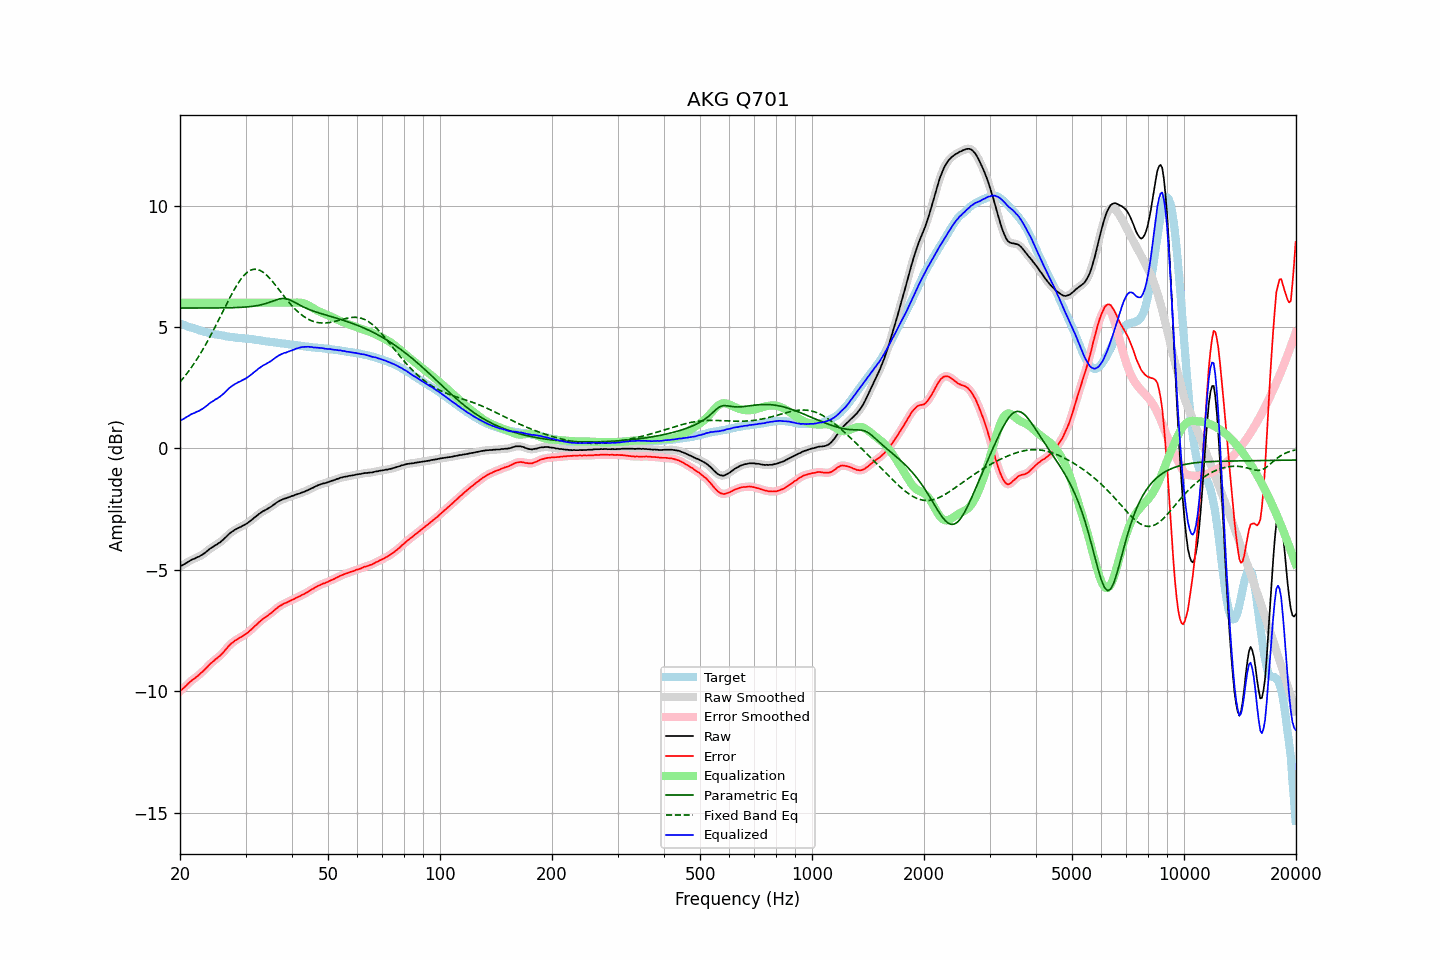

Data behind this chart, as committed beside it:
frequency, raw, error, smoothed, error_smoothed, equalization, parametric_eq, fixed_band_eq, equalized_raw, equalized_smoothed, target
20.00, -4.86, -10.00, -4.86, -10.00, 6.00, 5.78, 2.74, 1.14, 1.14, 5.14
20.20, -4.82, -9.94, -4.83, -9.94, 6.00, 5.78, 2.81, 1.18, 1.17, 5.12
20.40, -4.79, -9.88, -4.79, -9.88, 6.00, 5.78, 2.89, 1.21, 1.21, 5.09
20.61, -4.75, -9.82, -4.75, -9.82, 6.00, 5.78, 2.98, 1.25, 1.25, 5.07
20.81, -4.71, -9.76, -4.71, -9.76, 6.00, 5.78, 3.06, 1.29, 1.29, 5.05
21.02, -4.67, -9.69, -4.67, -9.69, 6.00, 5.78, 3.15, 1.33, 1.33, 5.02
21.23, -4.63, -9.63, -4.63, -9.63, 6.00, 5.78, 3.24, 1.37, 1.37, 5.00
21.44, -4.59, -9.57, -4.60, -9.57, 6.00, 5.78, 3.33, 1.41, 1.40, 4.98
21.66, -4.56, -9.52, -4.56, -9.52, 6.00, 5.78, 3.42, 1.44, 1.44, 4.96
21.87, -4.54, -9.48, -4.53, -9.47, 6.00, 5.78, 3.52, 1.46, 1.47, 4.94
22.09, -4.50, -9.42, -4.51, -9.42, 6.00, 5.78, 3.62, 1.50, 1.49, 4.92
22.31, -4.47, -9.37, -4.48, -9.37, 6.00, 5.78, 3.73, 1.53, 1.52, 4.90
22.54, -4.45, -9.32, -4.44, -9.31, 6.00, 5.78, 3.83, 1.55, 1.56, 4.87
22.76, -4.40, -9.25, -4.41, -9.25, 6.00, 5.78, 3.94, 1.60, 1.59, 4.84
22.99, -4.37, -9.20, -4.37, -9.19, 6.00, 5.78, 4.05, 1.63, 1.63, 4.82
23.22, -4.32, -9.13, -4.32, -9.13, 6.00, 5.78, 4.16, 1.68, 1.68, 4.80
23.45, -4.27, -9.06, -4.27, -9.06, 6.00, 5.78, 4.28, 1.73, 1.73, 4.79
23.69, -4.22, -9.00, -4.22, -8.99, 6.00, 5.78, 4.40, 1.78, 1.78, 4.77
23.92, -4.16, -8.92, -4.16, -8.92, 6.00, 5.78, 4.52, 1.84, 1.84, 4.76
24.16, -4.11, -8.85, -4.12, -8.86, 6.00, 5.78, 4.64, 1.89, 1.88, 4.74
24.40, -4.07, -8.80, -4.07, -8.80, 6.00, 5.78, 4.77, 1.93, 1.93, 4.73
24.65, -4.03, -8.75, -4.03, -8.74, 6.00, 5.78, 4.90, 1.97, 1.97, 4.72
24.89, -3.98, -8.68, -3.99, -8.69, 6.00, 5.79, 5.02, 2.02, 2.01, 4.70
25.14, -3.95, -8.64, -3.95, -8.64, 6.00, 5.79, 5.16, 2.05, 2.05, 4.69
25.39, -3.90, -8.58, -3.90, -8.58, 6.00, 5.79, 5.29, 2.10, 2.10, 4.68
25.65, -3.86, -8.53, -3.86, -8.53, 6.00, 5.79, 5.42, 2.14, 2.14, 4.67
25.91, -3.80, -8.46, -3.80, -8.46, 6.00, 5.79, 5.55, 2.20, 2.20, 4.66
26.16, -3.75, -8.40, -3.75, -8.39, 6.00, 5.79, 5.69, 2.25, 2.25, 4.65
26.43, -3.68, -8.31, -3.68, -8.31, 6.00, 5.79, 5.82, 2.32, 2.32, 4.63
26.69, -3.62, -8.24, -3.62, -8.23, 6.00, 5.79, 5.95, 2.38, 2.38, 4.62
26.96, -3.55, -8.16, -3.55, -8.16, 6.00, 5.79, 6.08, 2.45, 2.45, 4.60
27.23, -3.49, -8.09, -3.50, -8.09, 6.00, 5.79, 6.21, 2.51, 2.50, 4.59
27.50, -3.44, -8.02, -3.44, -8.03, 6.00, 5.80, 6.33, 2.56, 2.56, 4.58
27.77, -3.40, -7.98, -3.40, -7.97, 6.00, 5.80, 6.45, 2.60, 2.60, 4.58
28.05, -3.35, -7.92, -3.36, -7.93, 6.00, 5.80, 6.57, 2.65, 2.64, 4.57
28.33, -3.32, -7.88, -3.32, -7.88, 6.00, 5.80, 6.68, 2.68, 2.68, 4.56
28.62, -3.28, -7.84, -3.28, -7.84, 6.00, 5.80, 6.79, 2.72, 2.72, 4.56
28.90, -3.25, -7.80, -3.25, -7.80, 6.00, 5.81, 6.89, 2.75, 2.75, 4.55
29.19, -3.22, -7.77, -3.22, -7.76, 6.00, 5.81, 6.98, 2.78, 2.78, 4.55
29.48, -3.18, -7.72, -3.19, -7.72, 6.00, 5.82, 7.06, 2.82, 2.81, 4.54
29.78, -3.15, -7.69, -3.15, -7.68, 6.00, 5.82, 7.14, 2.85, 2.85, 4.53
30.08, -3.11, -7.64, -3.11, -7.64, 6.00, 5.82, 7.20, 2.89, 2.89, 4.52
30.38, -3.07, -7.59, -3.07, -7.59, 6.00, 5.83, 7.26, 2.93, 2.93, 4.52
30.68, -3.02, -7.53, -3.02, -7.53, 6.00, 5.84, 7.30, 2.98, 2.98, 4.51
30.99, -2.97, -7.47, -2.97, -7.48, 6.00, 5.84, 7.34, 3.03, 3.03, 4.50
31.30, -2.92, -7.42, -2.92, -7.41, 6.00, 5.85, 7.36, 3.08, 3.08, 4.50
31.61, -2.86, -7.35, -2.87, -7.35, 6.00, 5.86, 7.38, 3.14, 3.13, 4.49
31.93, -2.81, -7.29, -2.81, -7.29, 6.00, 5.87, 7.38, 3.19, 3.19, 4.48
32.24, -2.76, -7.23, -2.76, -7.23, 6.00, 5.88, 7.37, 3.24, 3.24, 4.47
32.57, -2.70, -7.16, -2.71, -7.17, 6.00, 5.89, 7.35, 3.30, 3.29, 4.46
32.89, -2.66, -7.11, -2.66, -7.11, 6.00, 5.91, 7.33, 3.34, 3.34, 4.45
33.22, -2.61, -7.05, -2.61, -7.05, 6.00, 5.92, 7.29, 3.39, 3.39, 4.44
33.55, -2.57, -7.00, -2.58, -7.00, 6.00, 5.94, 7.24, 3.43, 3.42, 4.43
33.89, -2.54, -6.96, -2.54, -6.95, 6.00, 5.96, 7.19, 3.46, 3.46, 4.42
34.23, -2.50, -6.91, -2.50, -6.91, 6.00, 5.98, 7.13, 3.50, 3.50, 4.40
34.57, -2.46, -6.86, -2.46, -6.86, 6.00, 6.00, 7.06, 3.54, 3.54, 4.40
34.92, -2.42, -6.81, -2.42, -6.81, 6.00, 6.03, 6.99, 3.58, 3.58, 4.39
35.27, -2.38, -6.76, -2.38, -6.76, 6.00, 6.05, 6.92, 3.62, 3.62, 4.38
35.62, -2.33, -6.71, -2.33, -6.70, 6.00, 6.08, 6.84, 3.67, 3.67, 4.37
35.97, -2.28, -6.64, -2.28, -6.65, 6.00, 6.10, 6.76, 3.72, 3.72, 4.36
... 635 more rows
